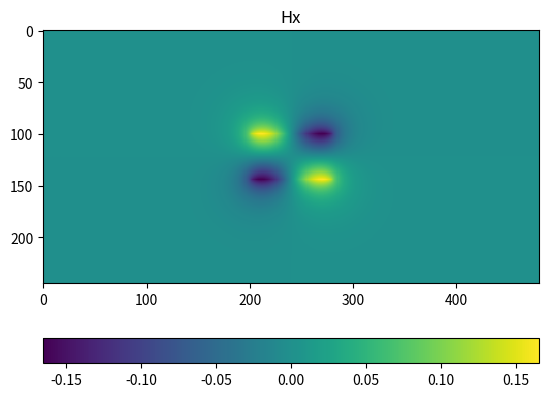
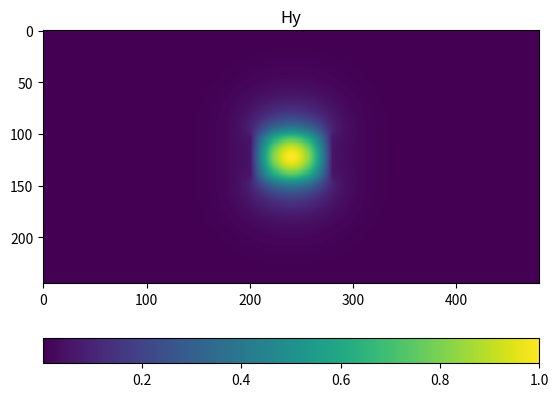
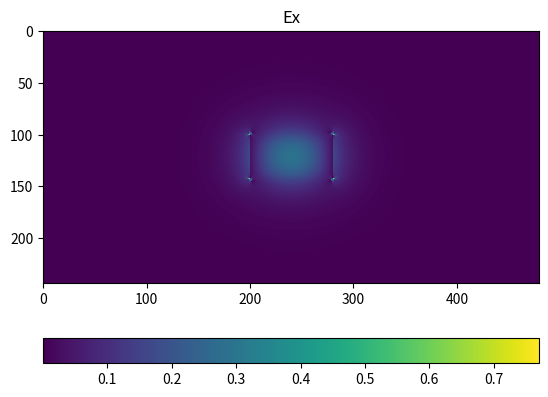
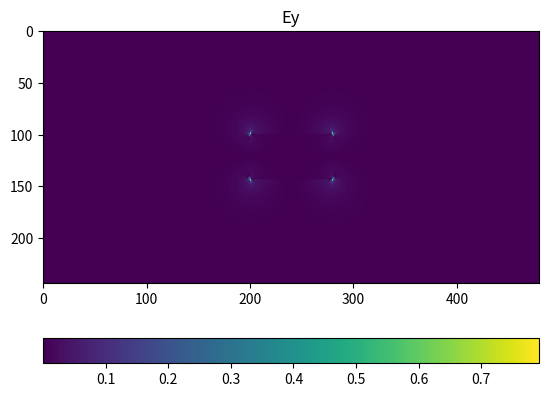
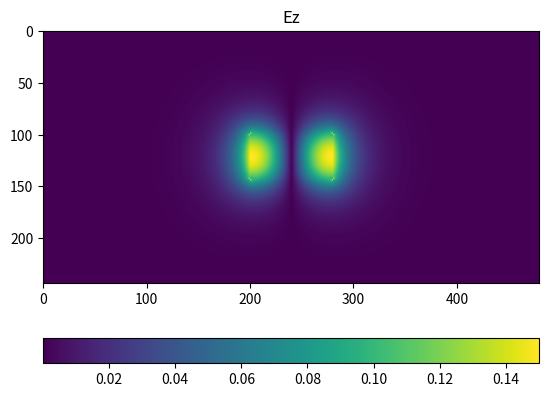
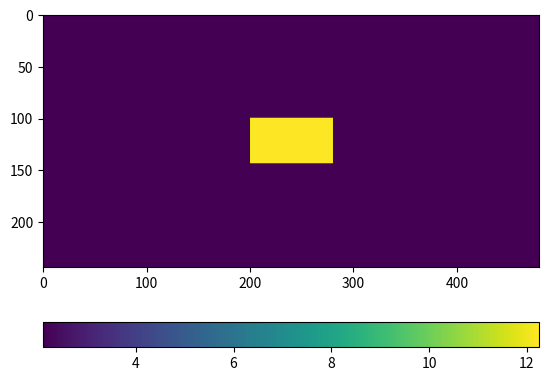

Source code (Python) for these figures, in order:
import numpy as np
import matplotlib.pyplot as plt
from scipy.sparse import coo_matrix
from scipy.sparse import hstack, vstack
from scipy.sparse.linalg import eigs, eigsh
from math import pi


# Variables (nm)
wl = 1310
c = 3e8
frq = c/wl
mu0 = 4*pi*1e-7
eps0 = 8.8541e-12
k0 = 2*pi*frq*np.sqrt(mu0*eps0)
eps_Si = 12.25
eps_o2 = 2.10
width = 400
dx = 5
dy = dx
h = 220
slab = 0
oxide = 500 # Height
Lslab = 1000 # For each side
boundary = '0000'

guess = np.sqrt(eps_Si)

# Top waveguide
wg = eps_Si*np.ones([int(width/dx), int(h/dx)])
wg = np.concatenate((wg, eps_o2*np.ones([int(Lslab/dx), int(h/dx)])), axis=0)
wg = np.concatenate((eps_o2*np.ones([int(Lslab/dx), int(h/dx)]), wg), axis=0)
# Slab
a= wg.shape
wg = np.concatenate((wg, eps_Si*np.ones([a[0], int(slab/dx)])), axis=1)
# Oxide below and on top
wg = np.concatenate((wg, eps_o2*np.ones([a[0], int(oxide/dx)])), axis=1)
wg = np.concatenate((eps_o2*np.ones([a[0], int(oxide/dx)]), wg), axis=1)

plt.figure(8)
plt.imshow(wg.T)
plt.colorbar(orientation='horizontal')
# plt.show()

eps = wg
del wg


guess = 3.5
nmodes = 1


nx, ny = eps.shape
print(nx, ny)

# Valid only with isotropic material
epsxx = eps
epsyy = epsxx
epsxy = np.zeros(eps.shape)
epsyx = np.zeros(eps.shape)
epszz = epsxx

nx += 1
ny += 1

# Padding
epsxx = np.column_stack((epsxx[:, 0], epsxx, epsxx[:, -1]))
epsxx = np.row_stack((epsxx[0, :], epsxx, epsxx[-1, :]))

epsyy = np.column_stack((epsyy[:, 0], epsyy, epsyy[:, -1]))
epsyy = np.row_stack((epsyy[0, :], epsyy, epsyy[-1, :]))

epsxy = np.column_stack((epsxy[:, 0], epsxy, epsxy[:, -1]))
epsxy = np.row_stack((epsxy[0, :], epsxy, epsxy[-1, :]))

epsyx = np.column_stack((epsyx[:, 0], epsyx, epsyx[:, -1]))
epsyx = np.row_stack((epsyx[0, :], epsyx, epsyx[-1, :]))

epszz = np.column_stack((epszz[:, 0], epszz, epszz[:, -1]))
epszz = np.row_stack((epszz[0, :], epszz, epszz[-1, :]))


# Dimensions should be ok.

# Free-space wavevector
k = 2*pi/wl

dx = dx*np.ones([nx+1, 1])
dy = dy*np.ones([1, ny+1])

# Distance to neighboring points to north south east and west
# relative to the point under investigation (P)

n = (np.ones([nx, 1])*dy[0, 1:]).reshape(1, nx*ny, order='F')
s = (np.ones([nx, 1])*dy[0, 0:-1]).reshape(1, nx*ny, order='F')
e = (dx[1:]*np.ones([ny])).reshape(1, nx*ny, order='F') 
w = (dx[0:-1]*np.ones([ny])).reshape(1, nx*ny, order='F')



# Fine????

# Creation of the tensor?? Understand and describe better

exx1 = epsxx[:-1, 1:].reshape(1, nx*ny, order='F')
exx2 = epsxx[:-1, :-1].reshape(1, nx*ny, order='F')
exx3 = epsxx[1:, :-1].reshape(1, nx*ny, order='F')
exx4 = epsxx[1:, 1:].reshape(1, nx*ny, order='F')

eyy1 = epsyy[:-1, 1:].reshape(1, nx*ny, order='F')
eyy2 = epsyy[:-1, :-1].reshape(1, nx*ny, order='F')
eyy3 = epsyy[1:, :-1].reshape(1, nx*ny, order='F')
eyy4 = epsyy[1:, 1:].reshape(1, nx*ny, order='F')

exy1 = epsxy[:-1, 1:].reshape(1, nx*ny, order='F')
exy2 = epsxy[:-1, :-1].reshape(1, nx*ny, order='F')
exy3 = epsxy[1:, :-1].reshape(1, nx*ny, order='F')
exy4 = epsxy[1:, 1:].reshape(1, nx*ny, order='F')

eyx1 = epsyx[:-1, 1:].reshape(1, nx*ny, order='F')
eyx2 = epsyx[:-1, :-1].reshape(1, nx*ny, order='F')
eyx3 = epsyx[1:, :-1].reshape(1, nx*ny, order='F')
eyx4 = epsyx[1:, 1:].reshape(1, nx*ny, order='F')

ezz1 = epszz[:-1, 1:].reshape(1, nx*ny, order='F')
ezz2 = epszz[:-1, :-1].reshape(1, nx*ny, order='F')
ezz3 = epszz[1:, :-1].reshape(1, nx*ny, order='F')
ezz4 = epszz[1:, 1:].reshape(1, nx*ny, order='F')


ns21 = n*eyy2 + s*eyy1
ns34 = n*eyy3 + s*eyy4

ew14 = e*exx1 + w*exx4
ew23 = e*exx2 + w*exx3

axxn = ((2*eyy4*e-eyx4*n)*(eyy3/ezz4)/ns34 + (2*eyy1*w+eyx1*n)*(eyy2/ezz1)/ns21)/(n*(e+w))
axxs = ((2*eyy3*e+eyx3*s)*(eyy4/ezz3)/ns34 + (2*eyy2*w-eyx2*s)*(eyy1/ezz2)/ns21)/(s*(e+w))
ayye = (2*n*exx4 - e*exy4)*exx1/ezz4/e/ew14/(n+s) + (2*s*exx3 + e*exy3)*exx2/ezz3/e/ew23/(n+s)
ayyw = (2*exx1*n + exy1*w)*exx4/ezz1/w/ew14/(n+s) + (2*exx2*s - exy2*w)*exx3/ezz2/w/ew23/(n+s)


axxe = 2/(e*(e+w)) + (eyy4*eyx3/ezz3 - eyy3*eyx4/ezz4)/(e+w)/ns34

axxw = 2/(w*(e+w)) + (eyy2*eyx1/ezz1 - eyy1*eyx2/ezz2)/(e+w)/ns21

ayyn = 2/(n*(n+s)) + (exx4*exy1/ezz1 - exx1*exy4/ezz4)/(n+s)/ew14

ayys = 2/(s*(n+s)) + (exx2*exy3/ezz3 - exx3*exy2/ezz2)/(n+s)/ew23

axxne = +eyx4*eyy3/ezz4/(e+w)/ns34
axxse = -eyx3*eyy4/ezz3/(e+w)/ns34
axxnw = -eyx1*eyy2/ezz1/(e+w)/ns21
axxsw = +eyx2*eyy1/ezz2/(e+w)/ns21

ayyne = +exy4*exx1/ezz4/(n+s)/ew14
ayyse = -exy3*exx2/ezz3/(n+s)/ew23
ayynw = -exy1*exx4/ezz1/(n+s)/ew14
ayysw = +exy2*exx3/ezz2/(n+s)/ew23

axxp = - axxn - axxs - axxe - axxw - axxne - axxse - axxnw - axxsw + (k**2)*(n+s)*(eyy4*eyy3*e/ns34 + eyy1*eyy2*w/ns21)/(e+w)

ayyp = - ayyn - ayys - ayye - ayyw - ayyne - ayyse - ayynw - ayysw + (k**2)*(e+w)*(exx1*exx4*n/ew14 + exx2*exx3*s/ew23)/(n+s)

axyn = (eyy3*eyy4/ezz4/ns34 - eyy2*eyy1/ezz1/ns21 + s*(eyy2*eyy4 - eyy1*eyy3)/ns21/ns34)/(e+w)

axys = (eyy1*eyy2/ezz2/ns21 - eyy4*eyy3/ezz3/ns34 + n*(eyy2*eyy4 - eyy1*eyy3)/ns21/ns34)/(e+w)

ayxe = (exx1*exx4/ezz4/ew14 - exx2*exx3/ezz3/ew23 + w*(exx2*exx4 - exx1*exx3)/ew23/ew14)/(n+s)

ayxw = (exx3*exx2/ezz2/ew23 - exx4*exx1/ezz1/ew14 + e*(exx4*exx2 - exx1*exx3)/ew23/ew14)/(n+s)


axye = (eyy4*(1-eyy3/ezz3) - eyy3*(1-eyy4/ezz4))/ns34/(e+w) - \
       2*(eyx1*eyy2/ezz1*n*w/ns21 + \
          eyx2*eyy1/ezz2*s*w/ns21 + \
          eyx4*eyy3/ezz4*n*e/ns34 + \
          eyx3*eyy4/ezz3*s*e/ns34 + \
          eyy1*eyy2*(1/ezz1-1/ezz2)*(w**2)/ns21 + \
          eyy3*eyy4*(1/ezz4-1/ezz3)*e*w/ns34)/e/(e+w)**2

axyw = (eyy2*(1-eyy1/ezz1) - eyy1*(1-eyy2/ezz2))/ns21/(e+w) - \
       2*(eyx4*eyy3/ezz4*n*e/ns34 + \
          eyx3*eyy4/ezz3*s*e/ns34 + \
          eyx1*eyy2/ezz1*n*w/ns21 + \
          eyx2*eyy1/ezz2*s*w/ns21 + \
          eyy4*eyy3*(1/ezz3-1/ezz4)*(e**2)/ns34 + \
          eyy2*eyy1*(1/ezz2-1/ezz1)*w*e/ns21)/w/(e+w)**2 

ayxn = (exx4*(1-exx1/ezz1) - exx1*(1-exx4/ezz4))/ew14/(n+s) - \
       2*(exy3*exx2/ezz3*e*s/ew23 + \
          exy2*exx3/ezz2*w*s/ew23 + \
          exy4*exx1/ezz4*e*n/ew14 + \
          exy1*exx4/ezz1*w*n/ew14 + \
          exx3*exx2*(1/ezz3-1/ezz2)*(s**2)/ew23 + \
          exx1*exx4*(1/ezz4-1/ezz1)*n*s/ew14)/n/(n+s)**2

ayxs = (exx2*(1-exx3/ezz3) - exx3*(1-exx2/ezz2))/ew23/(n+s) - \
       2*(exy4*exx1/ezz4*e*n/ew14 + \
          exy1*exx4/ezz1*w*n/ew14 + \
          exy3*exx2/ezz3*e*s/ew23 + \
          exy2*exx3/ezz2*w*s/ew23 + \
          exx4*exx1*(1/ezz1-1/ezz4)*(n**2)/ew14 + \
          exx2*exx3*(1/ezz2-1/ezz3)*s*n/ew23)/s/(n+s)**2

axyne = +eyy3*(1-eyy4/ezz4)/(e+w)/ns34
axyse = -eyy4*(1-eyy3/ezz3)/(e+w)/ns34
axynw = -eyy2*(1-eyy1/ezz1)/(e+w)/ns21
axysw = +eyy1*(1-eyy2/ezz2)/(e+w)/ns21

ayxne = +exx1*(1-exx4/ezz4)/(n+s)/ew14
ayxse = -exx2*(1-exx3/ezz3)/(n+s)/ew23
ayxnw = -exx4*(1-exx1/ezz1)/(n+s)/ew14
ayxsw = +exx3*(1-exx2/ezz2)/(n+s)/ew23

axyp = -(axyn + axys + axye + axyw + axyne + axyse + axynw + axysw) \
       - (k**2)*(w*(n*eyx1*eyy2 + s*eyx2*eyy1)/ns21 + \
        e*(s*eyx3*eyy4 + n*eyx4*eyy3)/ns34)/(e+w)

ayxp = -(ayxn + ayxs + ayxe + ayxw + ayxne + ayxse + ayxnw + ayxsw) \
       - (k**2)*(n*(w*exy1*exx4 + e*exy4*exx1)/ew14 + \
        s*(w*exy2*exx3 + e*exy3*exx2)/ew23)/(n+s)



## Boundaries
ii = np.linspace(0, nx*ny-1, nx*ny, dtype=int)
ii = ii.reshape((nx, ny), order='F')

#North boundary
ib = ii[:, -1]

if boundary[0] == '0':
    sign = 0
elif boundary[0] == 'S':
    sign = +1
elif boundary[0] == 'A':
    sign = -1
else:
    print('The north boundary condition is not recognized!')    


axxs[0, ib] = axxs[0, ib] + sign*axxn[0, ib]
axxse[0, ib] = axxse[0, ib] + sign*axxne[0, ib]
axxsw[0, ib] = axxsw[0, ib] + sign*axxnw[0, ib]
ayxs[0, ib] = ayxs[0, ib] + sign*ayxn[0, ib]
ayxse[0, ib] = ayxse[0, ib] + sign*ayxne[0, ib]
ayxsw[0, ib] = ayxsw[0, ib] + sign*ayxnw[0, ib]
ayys[0, ib] = ayys[0, ib] - sign*ayyn[0, ib]
ayyse[0, ib] = ayyse[0, ib] - sign*ayyne[0, ib]
ayysw[0, ib] = ayysw[0, ib] - sign*ayynw[0, ib]
axys[0, ib] = axys[0, ib] - sign*axyn[0, ib]
axyse[0, ib] = axyse[0, ib] - sign*axyne[0, ib]
axysw[0, ib] = axysw[0, ib] - sign*axynw[0, ib]


# South boundary
ib = ii[:, 0]

if boundary[1] == '0':
    sign = 0
elif boundary[1] == 'S':
    sign = +1
elif boundary[1] == 'A':
    sign = -1
else:
    print('The south boundary condition is not recognized!')    

axxn[0, ib]  = axxn[0, ib]  + sign*axxs[0, ib]
axxne[0, ib] = axxne[0, ib] + sign*axxse[0, ib]
axxnw[0, ib] = axxnw[0, ib] + sign*axxsw[0, ib]
ayxn[0, ib]  = ayxn[0, ib]  + sign*ayxs[0, ib]
ayxne[0, ib] = ayxne[0, ib] + sign*ayxse[0, ib]
ayxnw[0, ib] = ayxnw[0, ib] + sign*ayxsw[0, ib]
ayyn[0, ib]  = ayyn[0, ib]  - sign*ayys[0, ib]
ayyne[0, ib] = ayyne[0, ib] - sign*ayyse[0, ib]
ayynw[0, ib] = ayynw[0, ib] - sign*ayysw[0, ib]
axyn[0, ib]  = axyn[0, ib]  - sign*axys[0, ib]
axyne[0, ib] = axyne[0, ib] - sign*axyse[0, ib]
axynw[0, ib] = axynw[0, ib] - sign*axysw[0, ib]


# East boundary
ib = ii[-1,:]

if boundary[2] == '0':
    sign = 0
elif boundary[2] == 'S':
    sign = +1
elif boundary[2] == 'A':
    sign = -1
else:
    print('The south boundary condition is not recognized!')


axxw[0, ib]  = axxw[0, ib]  + sign*axxe[0, ib]
axxnw[0, ib] = axxnw[0, ib] + sign*axxne[0, ib]
axxsw[0, ib] = axxsw[0, ib] + sign*axxse[0, ib]
ayxw[0, ib]  = ayxw[0, ib]  + sign*ayxe[0, ib]
ayxnw[0, ib] = ayxnw[0, ib] + sign*ayxne[0, ib]
ayxsw[0, ib] = ayxsw[0, ib] + sign*ayxse[0, ib]
ayyw[0, ib]  = ayyw[0, ib]  - sign*ayye[0, ib]
ayynw[0, ib] = ayynw[0, ib] - sign*ayyne[0, ib]
ayysw[0, ib] = ayysw[0, ib] - sign*ayyse[0, ib]
axyw[0, ib]  = axyw[0, ib]  - sign*axye[0, ib]
axynw[0, ib] = axynw[0, ib] - sign*axyne[0, ib]
axysw[0, ib] = axysw[0, ib] - sign*axyse[0, ib]


# West boundary
ib = ii[0, :]

if boundary[3] == '0':
    sign = 0
elif boundary[3] == 'S':
    sign = +1
elif boundary[3] == 'A':
    sign = -1
else:
    print('The south boundary condition is not recognized!')


axxe[0, ib] = axxe[0, ib] + sign * axxw[0, ib]
axxne[0, ib] = axxne[0, ib] + sign * axxnw[0, ib]
axxse[0, ib] = axxse[0, ib] + sign * axxsw[0, ib]
ayxe[0, ib] = ayxe[0, ib] + sign * ayxw[0, ib]
ayxne[0, ib] = ayxne[0, ib] + sign * ayxnw[0, ib]
ayxse[0, ib] = ayxse[0, ib] + sign * ayxsw[0, ib]
ayye[0, ib] = ayye[0, ib] - sign * ayyw[0, ib]
ayyne[0, ib] = ayyne[0, ib] - sign * ayynw[0, ib]
ayyse[0, ib] = ayyse[0, ib] - sign * ayysw[0, ib]
axye[0, ib] = axye[0, ib] - sign * axyw[0, ib]
axyne[0, ib] = axyne[0, ib] - sign * axynw[0, ib]
axyse[0, ib] = axyse[0, ib] - sign * axysw[0, ib]


## Creating the sparse matrices
# Indices
iall = ii.reshape(1, nx*ny, order='F')
iss = ii[:, :-1].reshape(1, nx*(ny-1), order='F')
inn = ii[:, 1:].reshape(1, nx*(ny-1), order='F')
ie = ii[1:, :].reshape(1, (nx-1)*ny, order='F')
iw = ii[:-1, :].reshape(1, (nx-1)*ny, order='F')
ine = ii[1:, 1:].reshape(1, (nx-1)*(ny-1), order='F')
ise = ii[1:, :-1].reshape(1, (nx-1)*(ny-1), order='F')
isw = ii[:-1, :-1].reshape(1, (nx-1)*(ny-1), order='F')
inw = ii[:-1, 1:].reshape(1, (nx-1)*(ny-1), order='F')

# Axx
Axx = coo_matrix((axxp[0, iall[0, :]], (iall[0, :], iall[0, :])), shape=(nx*ny, nx*ny))
Axx += coo_matrix((axxe[0, iw[0, :]], (iw[0, :], ie[0, :])), shape=(nx*ny, nx*ny))
Axx += coo_matrix((axxw[0, ie[0, :]], (ie[0, :], iw[0, :])), shape=(nx*ny, nx*ny))
Axx += coo_matrix((axxn[0, iss[0, :]], (iss[0, :], inn[0, :])), shape=(nx*ny, nx*ny))
Axx += coo_matrix((axxs[0, inn[0, :]], (inn[0, :], iss[0, :])), shape=(nx*ny, nx*ny))
Axx += coo_matrix((axxsw[0, ine[0, :]], (ine[0, :], isw[0, :])), shape=(nx*ny, nx*ny))
Axx += coo_matrix((axxnw[0, ise[0, :]], (ise[0, :], inw[0, :])), shape=(nx*ny, nx*ny))
Axx += coo_matrix((axxne[0, isw[0, :]], (isw[0, :], ine[0, :])), shape=(nx*ny, nx*ny))
Axx += coo_matrix((axxse[0, inw[0, :]], (inw[0, :], ise[0, :])), shape=(nx*ny, nx*ny))
Axx = Axx.tocsr()
#np.savetxt('Axx_py.txt', Axx.toarray())

# Axy
Axy = coo_matrix((axyp[0, iall[0, :]], (iall[0, :], iall[0, :])), shape=(nx*ny, nx*ny))
Axy += coo_matrix((axye[0, iw[0, :]], (iw[0, :], ie[0, :])), shape=(nx*ny, nx*ny))
Axy += coo_matrix((axyw[0, ie[0, :]], (ie[0, :], iw[0, :])), shape=(nx*ny, nx*ny))
Axy += coo_matrix((axyn[0, iss[0, :]], (iss[0, :], inn[0, :])), shape=(nx*ny, nx*ny))
Axy += coo_matrix((axys[0, inn[0, :]], (inn[0, :], iss[0, :])), shape=(nx*ny, nx*ny))
Axy += coo_matrix((axysw[0, ine[0, :]], (ine[0, :], isw[0, :])), shape=(nx*ny, nx*ny))
Axy += coo_matrix((axynw[0, ise[0, :]], (ise[0, :], inw[0, :])), shape=(nx*ny, nx*ny))
Axy += coo_matrix((axyne[0, isw[0, :]], (isw[0, :], ine[0, :])), shape=(nx*ny, nx*ny))
Axy += coo_matrix((axyse[0, inw[0, :]], (inw[0, :], ise[0, :])), shape=(nx*ny, nx*ny))
Axy = Axy.tocsr()
#np.savetxt('Axy_py.txt', Axy.toarray())

# Ayx
Ayx = coo_matrix((ayxp[0, iall[0, :]], (iall[0, :], iall[0, :])), shape=(nx*ny, nx*ny))
Ayx += coo_matrix((ayxe[0, iw[0, :]], (iw[0, :], ie[0, :])), shape=(nx*ny, nx*ny))
Ayx += coo_matrix((ayxw[0, ie[0, :]], (ie[0, :], iw[0, :])), shape=(nx*ny, nx*ny))
Ayx += coo_matrix((ayxn[0, iss[0, :]], (iss[0, :], inn[0, :])), shape=(nx*ny, nx*ny))
Ayx += coo_matrix((ayxs[0, inn[0, :]], (inn[0, :], iss[0, :])), shape=(nx*ny, nx*ny))
Ayx += coo_matrix((ayxsw[0, ine[0, :]], (ine[0, :], isw[0, :])), shape=(nx*ny, nx*ny))
Ayx += coo_matrix((ayxnw[0, ise[0, :]], (ise[0, :], inw[0, :])), shape=(nx*ny, nx*ny))
Ayx += coo_matrix((ayxne[0, isw[0, :]], (isw[0, :], ine[0, :])), shape=(nx*ny, nx*ny))
Ayx += coo_matrix((ayxse[0, inw[0, :]], (inw[0, :], ise[0, :])), shape=(nx*ny, nx*ny))
Ayx = Ayx.tocsr()
#np.savetxt('Ayx_py.txt', Ayx.toarray())

# Ayy
Ayy = coo_matrix((ayyp[0, iall[0, :]], (iall[0, :], iall[0, :])), shape=(nx*ny, nx*ny))
Ayy += coo_matrix((ayye[0, iw[0, :]], (iw[0, :], ie[0, :])), shape=(nx*ny, nx*ny))
Ayy += coo_matrix((ayyw[0, ie[0, :]], (ie[0, :], iw[0, :])), shape=(nx*ny, nx*ny))
Ayy += coo_matrix((ayyn[0, iss[0, :]], (iss[0, :], inn[0, :])), shape=(nx*ny, nx*ny))
Ayy += coo_matrix((ayys[0, inn[0, :]], (inn[0, :], iss[0, :])), shape=(nx*ny, nx*ny))
Ayy += coo_matrix((ayysw[0, ine[0, :]], (ine[0, :], isw[0, :])), shape=(nx*ny, nx*ny))
Ayy += coo_matrix((ayynw[0, ise[0, :]], (ise[0, :], inw[0, :])), shape=(nx*ny, nx*ny))
Ayy += coo_matrix((ayyne[0, isw[0, :]], (isw[0, :], ine[0, :])), shape=(nx*ny, nx*ny))
Ayy += coo_matrix((ayyse[0, inw[0, :]], (inw[0, :], ise[0, :])), shape=(nx*ny, nx*ny))
Ayy = Ayy.tocsr()
#np.savetxt('Ayy_py.txt', Ayy.toarray())




At = hstack([Axx, Axy])
Ab = hstack([Ayx, Ayy])

A = vstack([At, Ab]).tocsr()

del At, Ab

#[t1, t2] = A.shape

print('Starting!')
shift = (guess*k)**2
[v, d] = eigs(A, nmodes, sigma=shift, tol=1e-8)
#[v, d] = eigs(A, 1, M=sp.eye(t1, t2, format='csr'), sigma=guess, tol=1e-8)

neff = wl*np.sqrt(np.diag(v))/(2*pi)
print(neff)
#print('Neff: %.5f' %np.asscalar(neff.real))

phix = np.zeros([nx, ny, nmodes])
phiy = np.zeros([nx, ny, nmodes])
temp = np.zeros([nx*ny, 2], dtype='complex128')

for kk in range(nmodes):
    temp[:, 0] = d[:nx*ny, 0]
    temp[:, 1] = d[nx*ny:, 0]
    mag = np.max(np.sqrt(np.sum(np.abs(temp)**2, axis=1)))
    ii = np.argmax(np.sqrt(np.sum(np.abs(temp)**2, axis=1)))
    
    if np.abs(temp[ii, 0]) > np.abs(temp[ii, 1]):
        jj = 0
    else:
        jj = 1
    
    mag = mag*temp[ii,jj]/abs(temp[ii,jj])
    temp = temp/mag
    
    phix[:, :, kk] = temp[:, 0].reshape(nx, ny, order='F')
    phiy[:, :, kk] = temp[:, 1].reshape(nx, ny, order='F')
    
#    phix(:,:,kk) = reshape(temp(:,1),nx,ny);
#    phiy(:,:,kk) = reshape(temp(:,2),nx,ny);

plt.figure(1)
plt.title('Hx')
plt.imshow(np.real(phix[:, :, 0]).T, interpolation='nearest')
plt.colorbar(orientation='horizontal')


plt.figure(2)
plt.title('Hy')
plt.imshow(np.real(phiy[:, :, 0]).T, interpolation='nearest')
plt.colorbar(orientation='horizontal')

# plt.show()

print('Yoooo!!!')


nx, ny = eps.shape

# Valid only with isotropic material
epsxx = eps
epsyy = epsxx
epsxy = np.zeros(eps.shape)
epsyx = np.zeros(eps.shape)
epszz = epsxx

nx += 1
ny += 1

# Padding
epsxx = np.column_stack((epsxx[:, 0], epsxx, epsxx[:, -1]))
epsxx = np.row_stack((epsxx[0, :], epsxx, epsxx[-1, :]))

epsyy = np.column_stack((epsyy[:, 0], epsyy, epsyy[:, -1]))
epsyy = np.row_stack((epsyy[0, :], epsyy, epsyy[-1, :]))

epsxy = np.column_stack((epsxy[:, 0], epsxy, epsxy[:, -1]))
epsxy = np.row_stack((epsxy[0, :], epsxy, epsxy[-1, :]))

epsyx = np.column_stack((epsyx[:, 0], epsyx, epsyx[:, -1]))
epsyx = np.row_stack((epsyx[0, :], epsyx, epsyx[-1, :]))

epszz = np.column_stack((epszz[:, 0], epszz, epszz[:, -1]))
epszz = np.row_stack((epszz[0, :], epszz, epszz[-1, :]))


# Dimensions should be ok.

# Free-space wavevector
k = 2*pi/wl

# Propagation constant (eigenvalue)
b = neff*k       

# Only valid for uniform grid
dx = dx*np.ones([nx+1, 1])
dy = dy*np.ones([1, ny+1])

# Distance to neighboring points to north south east and west
# relative to the point under investigation (P)
#
# epsilon tensor elements in regions 1,2,3,4, relative to the
# mesh point under consideration (P), as shown below.
#
#                 NW------N------NE
#                 |       |       |
#                 |   1   n   4   |
#                 |       |       |
#                 W---w---P---e---E
#                 |       |       |
#                 |   2   s   3   |
#                 |       |       |
#                 SW------S------SE


n = (np.ones([nx, 1])*dy[0, 1:]).reshape(1, nx*ny, order='F')
s = (np.ones([nx, 1])*dy[0, 0:-1]).reshape(1, nx*ny, order='F')
e = (dx[1:]*np.ones([ny])).reshape(1, nx*ny, order='F') 
w = (dx[0:-1]*np.ones([ny])).reshape(1, nx*ny, order='F')


# Creation of the tensor?? Understand and describe better

exx1 = epsxx[:-1, 1:].reshape(1, nx*ny, order='F')
exx2 = epsxx[:-1, :-1].reshape(1, nx*ny, order='F')
exx3 = epsxx[1:, :-1].reshape(1, nx*ny, order='F')
exx4 = epsxx[1:, 1:].reshape(1, nx*ny, order='F')

eyy1 = epsyy[:-1, 1:].reshape(1, nx*ny, order='F')
eyy2 = epsyy[:-1, :-1].reshape(1, nx*ny, order='F')
eyy3 = epsyy[1:, :-1].reshape(1, nx*ny, order='F')
eyy4 = epsyy[1:, 1:].reshape(1, nx*ny, order='F')

exy1 = epsxy[:-1, 1:].reshape(1, nx*ny, order='F')
exy2 = epsxy[:-1, :-1].reshape(1, nx*ny, order='F')
exy3 = epsxy[1:, :-1].reshape(1, nx*ny, order='F')
exy4 = epsxy[1:, 1:].reshape(1, nx*ny, order='F')

eyx1 = epsyx[:-1, 1:].reshape(1, nx*ny, order='F')
eyx2 = epsyx[:-1, :-1].reshape(1, nx*ny, order='F')
eyx3 = epsyx[1:, :-1].reshape(1, nx*ny, order='F')
eyx4 = epsyx[1:, 1:].reshape(1, nx*ny, order='F')

ezz1 = epszz[:-1, 1:].reshape(1, nx*ny, order='F')
ezz2 = epszz[:-1, :-1].reshape(1, nx*ny, order='F')
ezz3 = epszz[1:, :-1].reshape(1, nx*ny, order='F')
ezz4 = epszz[1:, 1:].reshape(1, nx*ny, order='F')


bzxne = (1/2*(n*ezz1*ezz2/eyy1+s*ezz2*ezz1/eyy2)*eyx4/ezz4/ \
         (n*eyy3+s*eyy4)/ezz2/ezz1/(n*eyy2+s*eyy1)/ \
         (e+w)*eyy3*eyy1*w*eyy2+1/2*(ezz3/exx2*ezz2*w+ezz2/exx3*ezz3*e)* \
         (1-exx4/ezz4)/ezz3/ezz2/(w*exx3+e*exx2)/ \
         (w*exx4+e*exx1)/(n+s)*exx2*exx3*exx1*s)/b

bzxse = (-1/2*(n*ezz1*ezz2/eyy1+s*ezz2*ezz1/eyy2)*eyx3/ezz3/ \
         (n*eyy3+s*eyy4)/ezz2/ezz1/(n*eyy2+s*eyy1)/ \
         (e+w)*eyy4*eyy1*w*eyy2+1/2*(ezz4/exx1*ezz1*w+ezz1/exx4*ezz4*e)* \
         (1-exx3/ezz3)/(w*exx3+e*exx2)/ezz4/ezz1/ \
         (w*exx4+e*exx1)/(n+s)*exx2*n*exx1*exx4)/b

bzxnw = (-1/2*(-n*ezz4*ezz3/eyy4-s*ezz3*ezz4/eyy3)*eyx1/ezz4/ \
         ezz3/(n*eyy3+s*eyy4)/ezz1/(n*eyy2+s*eyy1)/ \
         (e+w)*eyy4*eyy3*eyy2*e-1/2*(ezz3/exx2*ezz2*w+ezz2/exx3*ezz3*e)* \
         (1-exx1/ezz1)/ezz3/ezz2/(w*exx3+e*exx2)/ \
         (w*exx4+e*exx1)/(n+s)*exx2*exx3*exx4*s)/b

bzxsw = (1/2*(-n*ezz4*ezz3/eyy4-s*ezz3*ezz4/eyy3)*eyx2/ezz4/ezz3/ \
         (n*eyy3+s*eyy4)/ezz2/(n*eyy2+s*eyy1)/(e+w)*eyy4*eyy3* \
         eyy1*e-1/2*(ezz4/exx1*ezz1*w+ezz1/exx4*ezz4*e)*(1-exx2/ezz2)/ \
         (w*exx3+e*exx2)/ezz4/ezz1/(w*exx4+e*exx1)/(n+s)*exx3*n*exx1*exx4)/b

bzxn = ((1/2*(-n*ezz4*ezz3/eyy4-s*ezz3*ezz4/eyy3)*n*ezz1*ezz2/eyy1*(2*eyy1/ \
        ezz1/n**2+eyx1/ezz1/n/w)+1/2*(n*ezz1*ezz2/eyy1+s*ezz2*ezz1/eyy2)* \
        n*ezz4*ezz3/eyy4*(2*eyy4/ezz4/n**2-eyx4/ezz4/n/e))/ezz4/ezz3/ \
        (n*eyy3+s*eyy4)/ezz2/ezz1/(n*eyy2+s*eyy1)/(e+w)*eyy4*eyy3*eyy1* \
        w*eyy2*e+((ezz3/exx2*ezz2*w+ezz2/exx3*ezz3*e)*(1/2*ezz4* \
        ((1-exx1/ezz1)/n/w-exy1/ezz1*(2/n**2-2/n**2*s/(n+s)))/exx1*ezz1* \
        w+(ezz4-ezz1)*s/n/(n+s)+1/2*ezz1*(-(1-exx4/ezz4)/n/e-exy4/ \
        ezz4*(2/n**2-2/n**2*s/(n+s)))/exx4*ezz4*e)-(ezz4/exx1*ezz1*w+ \
        ezz1/exx4*ezz4*e)*(-ezz3*exy2/n/(n+s)/exx2*w+(ezz3-ezz2)* \
        s/n/(n+s)-ezz2*exy3/n/(n+s)/exx3*e))/ezz3/ezz2/ \
        (w*exx3+e*exx2)/ezz4/ezz1/(w*exx4+e*exx1)/ \
        (n+s)*exx2*exx3*n*exx1*exx4*s)/b

bzxs = ((1/2*(-n*ezz4*ezz3/eyy4-s*ezz3*ezz4/eyy3)*s*ezz2*ezz1/eyy2* \
        (2*eyy2/ezz2/s**2-eyx2/ezz2/s/w)+1/2*(n*ezz1*ezz2/eyy1+s*ezz2* \
        ezz1/eyy2)*s*ezz3*ezz4/eyy3*(2*eyy3/ezz3/s**2+eyx3/ezz3/s/e))/ \
        ezz4/ezz3/(n*eyy3+s*eyy4)/ezz2/ezz1/(n*eyy2+s*eyy1)/(e+w)*eyy4* \
        eyy3*eyy1*w*eyy2*e+((ezz3/exx2*ezz2*w+ezz2/exx3*ezz3*e)*(-ezz4* \
        exy1/s/(n+s)/exx1*w-(ezz4-ezz1)*n/s/(n+s)-ezz1*exy4/s/(n+s)/ \
        exx4*e)-(ezz4/exx1*ezz1*w+ezz1/exx4*ezz4*e)*(1/2*ezz3* \
        (-(1-exx2/ezz2)/s/w-exy2/ezz2*(2/s**2-2/s**2*n/(n+s)))/exx2* \
        ezz2*w-(ezz3-ezz2)*n/s/(n+s)+1/2*ezz2*((1-exx3/ezz3)/s/e-exy3/ \
        ezz3*(2/s**2-2/s**2*n/(n+s)))/exx3*ezz3*e))/ezz3/ezz2/ \
        (w*exx3+e*exx2)/ezz4/ezz1/(w*exx4+e*exx1)/(n+s)* \
        exx2*exx3*n*exx1*exx4*s)/b

bzxe = ((n*ezz1*ezz2/eyy1+s*ezz2*ezz1/eyy2)*(1/2*n*ezz4*ezz3/eyy4* \
        (2/e**2-eyx4/ezz4/n/e)+1/2*s*ezz3*ezz4/eyy3*(2/e**2+eyx3/ \
        ezz3/s/e))/ezz4/ezz3/(n*eyy3+s*eyy4)/ezz2/ezz1/(n*eyy2+s*eyy1)/ \
        (e+w)*eyy4*eyy3*eyy1*w*eyy2*e+(-1/2*(ezz3/exx2*ezz2*w+ezz2/ \
        exx3*ezz3*e)*ezz1*(1-exx4/ezz4)/n/exx4*ezz4-1/2*(ezz4/exx1* \
        ezz1*w+ezz1/exx4*ezz4*e)*ezz2*(1-exx3/ezz3)/s/exx3*ezz3)/ \
        ezz3/ezz2/(w*exx3+e*exx2)/ezz4/ezz1/(w*exx4+e*exx1)/(n+s)* \
        exx2*exx3*n*exx1*exx4*s)/b

bzxw = ((-n*ezz4*ezz3/eyy4-s*ezz3*ezz4/eyy3)*(1/2*n*ezz1*ezz2/eyy1* \
        (2/w**2+eyx1/ezz1/n/w)+1/2*s*ezz2*ezz1/eyy2*(2/w**2-eyx2/ \
        ezz2/s/w))/ezz4/ezz3/(n*eyy3+s*eyy4)/ezz2/ezz1/(n*eyy2+s*eyy1)/ \
        (e+w)*eyy4*eyy3*eyy1*w*eyy2*e+(1/2*(ezz3/exx2*ezz2*w+ezz2/ \
        exx3*ezz3*e)*ezz4*(1-exx1/ezz1)/n/exx1*ezz1+1/2* \
        (ezz4/exx1*ezz1*w+ezz1/exx4*ezz4*e)*ezz3*(1-exx2/ezz2)/s/ \
        exx2*ezz2)/ezz3/ezz2/(w*exx3+e*exx2)/ezz4/ezz1/ \
        (w*exx4+e*exx1)/(n+s)*exx2*exx3*n*exx1*exx4*s)/b

bzxp = (((-n*ezz4*ezz3/eyy4-s*ezz3*ezz4/eyy3)*(1/2*n*ezz1*ezz2/eyy1* \
        (-2/w**2-2*eyy1/ezz1/n**2+k**2*eyy1-eyx1/ezz1/n/w)+1/2*s*ezz2* \
        ezz1/eyy2*(-2/w**2-2*eyy2/ezz2/s**2+k**2*eyy2+eyx2/ezz2/s/w))+ \
        (n*ezz1*ezz2/eyy1+s*ezz2*ezz1/eyy2)*(1/2*n*ezz4*ezz3/eyy4* \
        (-2/e**2-2*eyy4/ezz4/n**2+k**2*eyy4+eyx4/ezz4/n/e)+1/2*s*ezz3* \
        ezz4/eyy3*(-2/e**2-2*eyy3/ezz3/s**2+k**2*eyy3-eyx3/ezz3/s/e)))/ \
        ezz4/ezz3/(n*eyy3+s*eyy4)/ezz2/ezz1/(n*eyy2+s*eyy1)/(e+w)*eyy4* \
        eyy3*eyy1*w*eyy2*e+((ezz3/exx2*ezz2*w+ezz2/exx3*ezz3*e)* \
        (1/2*ezz4*(-k**2*exy1-(1-exx1/ezz1)/n/w-exy1/ezz1*(-2/n**2-2/n**2* \
        (n-s)/s))/exx1*ezz1*w+(ezz4-ezz1)*(n-s)/n/s+1/2*ezz1* \
        (-k**2*exy4+(1-exx4/ezz4)/n/e-exy4/ezz4*(-2/n**2-2/n**2*(n-s)/s))/ \
        exx4*ezz4*e)-(ezz4/exx1*ezz1*w+ezz1/exx4*ezz4*e)*(1/2*ezz3* \
        (-k**2*exy2+(1-exx2/ezz2)/s/w-exy2/ezz2*(-2/s**2+2/s**2*(n-s)/n))/ \
        exx2*ezz2*w+(ezz3-ezz2)*(n-s)/n/s+1/2*ezz2*(-k**2*exy3- \
        (1-exx3/ezz3)/s/e-exy3/ezz3*(-2/s**2+2/s**2*(n-s)/n))/ \
        exx3*ezz3*e))/ezz3/ezz2/(w*exx3+e*exx2)/ezz4/ezz1/(w*exx4+e*exx1)/ \
        (n+s)*exx2*exx3*n*exx1*exx4*s)/b


bzyne = (1/2*(n*ezz1*ezz2/eyy1+s*ezz2*ezz1/eyy2)*(1-eyy4/ezz4)/(n*eyy3+s*eyy4)/ezz2/ezz1/(n*eyy2+s*eyy1)/(e+w)*eyy3*eyy1*w*eyy2+1/2*(ezz3/exx2*ezz2*w+ezz2/exx3*ezz3*e)*exy4/ezz3/ezz2/(w*exx3+e*exx2)/ezz4/(w*exx4+e*exx1)/(n+s)*exx2*exx3*exx1*s)/b;

bzyse = (-1/2*(n*ezz1*ezz2/eyy1+s*ezz2*ezz1/eyy2)*(1-eyy3/ezz3)/(n*eyy3+s*eyy4)/ezz2/ezz1/(n*eyy2+s*eyy1)/(e+w)*eyy4*eyy1*w*eyy2+1/2*(ezz4/exx1*ezz1*w+ezz1/exx4*ezz4*e)*exy3/ezz3/(w*exx3+e*exx2)/ezz4/ezz1/(w*exx4+e*exx1)/(n+s)*exx2*n*exx1*exx4)/b;

bzynw = (-1/2*(-n*ezz4*ezz3/eyy4-s*ezz3*ezz4/eyy3)*(1-eyy1/ezz1)/ezz4/ezz3/(n*eyy3+s*eyy4)/(n*eyy2+s*eyy1)/(e+w)*eyy4*eyy3*eyy2*e-1/2*(ezz3/exx2*ezz2*w+ezz2/exx3*ezz3*e)*exy1/ezz3/ezz2/(w*exx3+e*exx2)/ezz1/(w*exx4+e*exx1)/(n+s)*exx2*exx3*exx4*s)/b;

bzysw = (1/2*(-n*ezz4*ezz3/eyy4-s*ezz3*ezz4/eyy3)*(1-eyy2/ezz2)/ezz4/ezz3/(n*eyy3+s*eyy4)/(n*eyy2+s*eyy1)/(e+w)*eyy4*eyy3*eyy1*e-1/2*(ezz4/exx1*ezz1*w+ezz1/exx4*ezz4*e)*exy2/ezz2/(w*exx3+e*exx2)/ezz4/ezz1/(w*exx4+e*exx1)/(n+s)*exx3*n*exx1*exx4)/b;

bzyn = ((1/2*(-n*ezz4*ezz3/eyy4-s*ezz3*ezz4/eyy3)*ezz1*ezz2/eyy1*(1-eyy1/ezz1)/w-1/2*(n*ezz1*ezz2/eyy1+s*ezz2*ezz1/eyy2)*ezz4*ezz3/eyy4*(1-eyy4/ezz4)/e)/ezz4/ezz3/(n*eyy3+s*eyy4)/ezz2/ezz1/(n*eyy2+s*eyy1)/(e+w)*eyy4*eyy3*eyy1*w*eyy2*e+(ezz3/exx2*ezz2*w+ezz2/exx3*ezz3*e)*(1/2*ezz4*(2/n**2+exy1/ezz1/n/w)/exx1*ezz1*w+1/2*ezz1*(2/n**2-exy4/ezz4/n/e)/exx4*ezz4*e)/ezz3/ezz2/(w*exx3+e*exx2)/ezz4/ezz1/(w*exx4+e*exx1)/(n+s)*exx2*exx3*n*exx1*exx4*s)/b;

bzys = ((-1/2*(-n*ezz4*ezz3/eyy4-s*ezz3*ezz4/eyy3)*ezz2*ezz1/eyy2*(1-eyy2/ezz2)/w+1/2*(n*ezz1*ezz2/eyy1+s*ezz2*ezz1/eyy2)*ezz3*ezz4/eyy3*(1-eyy3/ezz3)/e)/ezz4/ezz3/(n*eyy3+s*eyy4)/ezz2/ezz1/(n*eyy2+s*eyy1)/(e+w)*eyy4*eyy3*eyy1*w*eyy2*e-(ezz4/exx1*ezz1*w+ezz1/exx4*ezz4*e)*(1/2*ezz3*(2/s**2-exy2/ezz2/s/w)/exx2*ezz2*w+1/2*ezz2*(2/s**2+exy3/ezz3/s/e)/exx3*ezz3*e)/ezz3/ezz2/(w*exx3+e*exx2)/ezz4/ezz1/(w*exx4+e*exx1)/(n+s)*exx2*exx3*n*exx1*exx4*s)/b;

bzye = (((-n*ezz4*ezz3/eyy4-s*ezz3*ezz4/eyy3)*(-n*ezz2/eyy1*eyx1/e/(e+w)+(ezz1-ezz2)*w/e/(e+w)-s*ezz1/eyy2*eyx2/e/(e+w))+(n*ezz1*ezz2/eyy1+s*ezz2*ezz1/eyy2)*(1/2*n*ezz4*ezz3/eyy4*(-(1-eyy4/ezz4)/n/e-eyx4/ezz4*(2/e**2-2/e**2*w/(e+w)))+1/2*s*ezz3*ezz4/eyy3*((1-eyy3/ezz3)/s/e-eyx3/ezz3*(2/e**2-2/e**2*w/(e+w)))+(ezz4-ezz3)*w/e/(e+w)))/ezz4/ezz3/(n*eyy3+s*eyy4)/ezz2/ezz1/(n*eyy2+s*eyy1)/(e+w)*eyy4*eyy3*eyy1*w*eyy2*e+(1/2*(ezz3/exx2*ezz2*w+ezz2/exx3*ezz3*e)*ezz1*(2*exx4/ezz4/e**2-exy4/ezz4/n/e)/exx4*ezz4*e-1/2*(ezz4/exx1*ezz1*w+ezz1/exx4*ezz4*e)*ezz2*(2*exx3/ezz3/e**2+exy3/ezz3/s/e)/exx3*ezz3*e)/ezz3/ezz2/(w*exx3+e*exx2)/ezz4/ezz1/(w*exx4+e*exx1)/(n+s)*exx2*exx3*n*exx1*exx4*s)/b;

bzyw = (((-n*ezz4*ezz3/eyy4-s*ezz3*ezz4/eyy3)*(1/2*n*ezz1*ezz2/eyy1*((1-eyy1/ezz1)/n/w-eyx1/ezz1*(2/w**2-2/w**2*e/(e+w)))-(ezz1-ezz2)*e/w/(e+w)+1/2*s*ezz2*ezz1/eyy2*(-(1-eyy2/ezz2)/s/w-eyx2/ezz2*(2/w**2-2/w**2*e/(e+w))))+(n*ezz1*ezz2/eyy1+s*ezz2*ezz1/eyy2)*(-n*ezz3/eyy4*eyx4/w/(e+w)-s*ezz4/eyy3*eyx3/w/(e+w)-(ezz4-ezz3)*e/w/(e+w)))/ezz4/ezz3/(n*eyy3+s*eyy4)/ezz2/ezz1/(n*eyy2+s*eyy1)/(e+w)*eyy4*eyy3*eyy1*w*eyy2*e+(1/2*(ezz3/exx2*ezz2*w+ezz2/exx3*ezz3*e)*ezz4*(2*exx1/ezz1/w**2+exy1/ezz1/n/w)/exx1*ezz1*w-1/2*(ezz4/exx1*ezz1*w+ezz1/exx4*ezz4*e)*ezz3*(2*exx2/ezz2/w**2-exy2/ezz2/s/w)/exx2*ezz2*w)/ezz3/ezz2/(w*exx3+e*exx2)/ezz4/ezz1/(w*exx4+e*exx1)/(n+s)*exx2*exx3*n*exx1*exx4*s)/b;

bzyp = (((-n*ezz4*ezz3/eyy4-s*ezz3*ezz4/eyy3)*(1/2*n*ezz1*ezz2/eyy1*(-k**2*eyx1-(1-eyy1/ezz1)/n/w-eyx1/ezz1*(-2/w**2+2/w**2*(e-w)/e))+(ezz1-ezz2)*(e-w)/e/w+1/2*s*ezz2*ezz1/eyy2*(-k**2*eyx2+(1-eyy2/ezz2)/s/w-eyx2/ezz2*(-2/w**2+2/w**2*(e-w)/e)))+(n*ezz1*ezz2/eyy1+s*ezz2*ezz1/eyy2)*(1/2*n*ezz4*ezz3/eyy4*(-k**2*eyx4+(1-eyy4/ezz4)/n/e-eyx4/ezz4*(-2/e**2-2/e**2*(e-w)/w))+1/2*s*ezz3*ezz4/eyy3*(-k**2*eyx3-(1-eyy3/ezz3)/s/e-eyx3/ezz3*(-2/e**2-2/e**2*(e-w)/w))+(ezz4-ezz3)*(e-w)/e/w))/ezz4/ezz3/(n*eyy3+s*eyy4)/ezz2/ezz1/(n*eyy2+s*eyy1)/(e+w)*eyy4*eyy3*eyy1*w*eyy2*e+((ezz3/exx2*ezz2*w+ezz2/exx3*ezz3*e)*(1/2*ezz4*(-2/n**2-2*exx1/ezz1/w**2+k**2*exx1-exy1/ezz1/n/w)/exx1*ezz1*w+1/2*ezz1*(-2/n**2-2*exx4/ezz4/e**2+k**2*exx4+exy4/ezz4/n/e)/exx4*ezz4*e)-(ezz4/exx1*ezz1*w+ezz1/exx4*ezz4*e)*(1/2*ezz3*(-2/s**2-2*exx2/ezz2/w**2+k**2*exx2+exy2/ezz2/s/w)/exx2*ezz2*w+1/2*ezz2*(-2/s**2-2*exx3/ezz3/e**2+k**2*exx3-exy3/ezz3/s/e)/exx3*ezz3*e))/ezz3/ezz2/(w*exx3+e*exx2)/ezz4/ezz1/(w*exx4+e*exx1)/(n+s)*exx2*exx3*n*exx1*exx4*s)/b;



## Boundaries
ii = np.linspace(0, nx*ny-1, nx*ny, dtype=int)
ii = ii.reshape((nx, ny), order='F')

#North boundary
ib = ii[:, -1]

if boundary[0] == '0':
    sign = 0
elif boundary[0] == 'S':
    sign = +1
elif boundary[0] == 'A':
    sign = -1
else:
    print('The north boundary condition is not recognized!')    

bzxs[0, ib]  = bzxs[0, ib]  + sign*bzxn[0, ib]
bzxse[0, ib] = bzxse[0, ib] + sign*bzxne[0, ib]
bzxsw[0, ib] = bzxsw[0, ib] + sign*bzxnw[0, ib]
bzys[0, ib]  = bzys[0, ib]  - sign*bzyn[0, ib]
bzyse[0, ib] = bzyse[0, ib] - sign*bzyne[0, ib]
bzysw[0, ib] = bzysw[0, ib] - sign*bzynw[0, ib]


# South boundary
ib = ii[:, 0]

if boundary[1] == '0':
   sign = 0
elif boundary[1] == 'S':
   sign = +1
elif boundary[1] == 'A':
   sign = -1
else:
   print('The south boundary condition is not recognized!')

bzxn[0, ib]  = bzxn[0, ib]  + sign*bzxs[0, ib]
bzxne[0, ib] = bzxne[0, ib] + sign*bzxse[0, ib]
bzxnw[0, ib] = bzxnw[0, ib] + sign*bzxsw[0, ib]
bzyn[0, ib]  = bzyn[0, ib]  - sign*bzys[0, ib]
bzyne[0, ib] = bzyne[0, ib] - sign*bzyse[0, ib]
bzynw[0, ib] = bzynw[0, ib] - sign*bzysw[0, ib]


# East boundary
ib = ii[-1,:]

if boundary[2] == '0':
   sign = 0
elif boundary[2] == 'S':
   sign = +1
elif boundary[2] == 'A':
   sign = -1
else:
   print('The south boundary condition is not recognized!')


bzxw[0, ib]  = bzxw[0, ib]  + sign*bzxe[0, ib]
bzxnw[0, ib] = bzxnw[0, ib] + sign*bzxne[0, ib]
bzxsw[0, ib] = bzxsw[0, ib] + sign*bzxse[0, ib]
bzyw[0, ib]  = bzyw[0, ib]  - sign*bzye[0, ib]
bzynw[0, ib] = bzynw[0, ib] - sign*bzyne[0, ib]
bzysw[0, ib] = bzysw[0, ib] - sign*bzyse[0, ib]


# West boundary
ib = ii[0, :]

if boundary[3] == '0':
   sign = 0
elif boundary[3] == 'S':
   sign = +1
elif boundary[3] == 'A':
   sign = -1
else:
   print('The south boundary condition is not recognized!')


bzxe[0, ib]  = bzxe[0, ib]  + sign*bzxw[0, ib]
bzxne[0, ib] = bzxne[0, ib] + sign*bzxnw[0, ib]
bzxse[0, ib] = bzxse[0, ib] + sign*bzxsw[0, ib]
bzye[0, ib]  = bzye[0, ib]  - sign*bzyw[0, ib]
bzyne[0, ib] = bzyne[0, ib] - sign*bzynw[0, ib]
bzyse[0, ib] = bzyse[0, ib] - sign*bzysw[0, ib]


## Creating the sparse matrices
# Indices
iall = ii.reshape(1, nx*ny, order='F')
iss = ii[:, :-1].reshape(1, nx*(ny-1), order='F')
inn = ii[:, 1:].reshape(1, nx*(ny-1), order='F')
ie = ii[1:, :].reshape(1, (nx-1)*ny, order='F')
iw = ii[:-1, :].reshape(1, (nx-1)*ny, order='F')
ine = ii[1:, 1:].reshape(1, (nx-1)*(ny-1), order='F')
ise = ii[1:, :-1].reshape(1, (nx-1)*(ny-1), order='F')
isw = ii[:-1, :-1].reshape(1, (nx-1)*(ny-1), order='F')
inw = ii[:-1, 1:].reshape(1, (nx-1)*(ny-1), order='F')


# Bzx
Bzx = coo_matrix((bzxp[0, iall[0, :]], (iall[0, :], iall[0, :])), shape=(nx*ny, nx*ny))
Bzx += coo_matrix((bzxe[0, iw[0, :]], (iw[0, :], ie[0, :])), shape=(nx*ny, nx*ny))
Bzx += coo_matrix((bzxw[0, ie[0, :]], (ie[0, :], iw[0, :])), shape=(nx*ny, nx*ny))
Bzx += coo_matrix((bzxn[0, iss[0, :]], (iss[0, :], inn[0, :])), shape=(nx*ny, nx*ny))
Bzx += coo_matrix((bzxs[0, inn[0, :]], (inn[0, :], iss[0, :])), shape=(nx*ny, nx*ny))
Bzx += coo_matrix((bzxsw[0, ine[0, :]], (ine[0, :], isw[0, :])), shape=(nx*ny, nx*ny))
Bzx += coo_matrix((bzxnw[0, ise[0, :]], (ise[0, :], inw[0, :])), shape=(nx*ny, nx*ny))
Bzx += coo_matrix((bzxne[0, isw[0, :]], (isw[0, :], ine[0, :])), shape=(nx*ny, nx*ny))
Bzx += coo_matrix((bzxse[0, inw[0, :]], (inw[0, :], ise[0, :])), shape=(nx*ny, nx*ny))
Bzx = Bzx.tocsr()
#Bzx = Bzx.toarray()

# Bzy
Bzy = coo_matrix((bzyp[0, iall[0, :]], (iall[0, :], iall[0, :])), shape=(nx*ny, nx*ny))
Bzy += coo_matrix((bzye[0, iw[0, :]], (iw[0, :], ie[0, :])), shape=(nx*ny, nx*ny))
Bzy += coo_matrix((bzyw[0, ie[0, :]], (ie[0, :], iw[0, :])), shape=(nx*ny, nx*ny))
Bzy += coo_matrix((bzyn[0, iss[0, :]], (iss[0, :], inn[0, :])), shape=(nx*ny, nx*ny))
Bzy += coo_matrix((bzys[0, inn[0, :]], (inn[0, :], iss[0, :])), shape=(nx*ny, nx*ny))
Bzy += coo_matrix((bzysw[0, ine[0, :]], (ine[0, :], isw[0, :])), shape=(nx*ny, nx*ny))
Bzy += coo_matrix((bzynw[0, ise[0, :]], (ise[0, :], inw[0, :])), shape=(nx*ny, nx*ny))
Bzy += coo_matrix((bzyne[0, isw[0, :]], (isw[0, :], ine[0, :])), shape=(nx*ny, nx*ny))
Bzy += coo_matrix((bzyse[0, inw[0, :]], (inw[0, :], ise[0, :])), shape=(nx*ny, nx*ny))
Bzy = Bzy.tocsr()


B = hstack([Bzx, Bzy])
del Bzx, Bzy
print(B.shape)

#bbb = B.toarray()
#savemat('B.mat', {'B': bbb})

Hx = phix[:, :, 0]
Hy = phiy[:, :, 0]

Hz = B*np.hstack((Hx, Hy)).reshape(2*nx*ny, 1, order='F')
Hz = Hz.reshape(nx, ny, order='F')/1j
#savemat('Hz.mat', {'Hz': Hz})

# plt.figure(3)
# plt.imshow(np.real(Hz.T), interpolation='nearest')


nx -= 1
ny -= 1

# nx = nx-1;
# ny = ny-1;

exx = epsxx[1:-1, 1:-1]
exy = epsxy[1:-1, 1:-1]
eyx = epsyx[1:-1, 1:-1]
eyy = epsyy[1:-1, 1:-1]
ezz = epszz[1:-1, 1:-1]
edet = (exx*eyy - exy*eyx)

# exx = epsxx(2:nx+1,2:ny+1);
# exy = epsxy(2:nx+1,2:ny+1);
# eyx = epsyx(2:nx+1,2:ny+1);
# eyy = epsyy(2:nx+1,2:ny+1);
# ezz = epszz(2:nx+1,2:ny+1);
# edet = (exx.*eyy - exy.*eyx);

h = (dx[1:-1]*np.ones([ny])).reshape(1, nx*ny, order='F')
v = (np.ones([nx, 1])*dy[0, 1:-1]).reshape(1, nx*ny, order='F')

# h = dx(2:nx+1)*ones(1,ny);
# v = ones(nx,1)*dy(2:ny+1);

i1 = ii[:-1, 1:].reshape(1, nx*ny, order='F')
i2 = ii[:-1, :-1].reshape(1, nx*ny, order='F')
i3 = ii[1:, :-1].reshape(1, nx*ny, order='F')
i4 = ii[1:, 1:].reshape(1, nx*ny, order='F')

# i1 = ii(1:nx,2:ny+1);
# i2 = ii(1:nx,1:ny);
# i3 = ii(2:nx+1,1:ny);
# i4 = ii(2:nx+1,2:ny+1);

Hx = Hx.reshape(1, (nx+1)*(ny+1), order='F')
Hy = Hy.reshape(1, (nx+1)*(ny+1), order='F')
Hz = Hz.reshape(1, (nx+1)*(ny+1), order='F')


Dx = +neff*(Hy[0, i1] + Hy[0, i2] + Hy[0, i3] + Hy[0, i4])/4 + (Hz[0, i1] + Hz[0, i4] - Hz[0, i2] - Hz[0, i3])/(1j*2*k*v)
Dy = -neff*(Hx[0, i1] + Hx[0, i2] + Hx[0, i3] + Hx[0, i4])/4 - (Hz[0, i3] + Hz[0, i4] - Hz[0, i1] - Hz[0, i2])/(1j*2*k*h)
Dz = ((Hy[0, i3] + Hy[0, i4] - Hy[0, i1] - Hy[0, i2])/(2*h) - (Hx[0, i1] + Hx[0, i4] - Hx[0, i2] - Hx[0, i3])/(2*v))/(1j*k)

# Dx = +neff*(Hy(i1) + Hy(i2) + Hy(i3) + Hy(i4))/4 + ...
#      (Hz(i1) + Hz(i4) - Hz(i2) - Hz(i3))./(j*2*k*v);
# Dy = -neff*(Hx(i1) + Hx(i2) + Hx(i3) + Hx(i4))/4 - ...
#      (Hz(i3) + Hz(i4) - Hz(i1) - Hz(i2))./(j*2*k*h);
# Dz = ((Hy(i3) + Hy(i4) - Hy(i1) - Hy(i2))./(2*h) - ...
#       (Hx(i1) + Hx(i4) - Hx(i2) - Hx(i3))./(2*v))/(j*k);
#
Dx = Dx.reshape(nx, ny, order='F')
Dy = Dy.reshape(nx, ny, order='F')
Dz = Dz.reshape(nx, ny, order='F')

Ex = (eyy*Dx - exy*Dy)/edet
Ey = (exx*Dy - eyx*Dx)/edet
Ez = Dz/ezz

np.savetxt('Ex_Field_400nm.txt', np.abs(Ex))
np.savetxt('Ey_Field_400nm.txt', np.abs(Ey))
np.savetxt('Ez_Field_400nm.txt', np.abs(Ez))
np.savetxt('Structure.txt', eps)

Hx = Hx.reshape((nx+1), (ny+1), order='F')
Hy = Hy.reshape((nx+1), (ny+1), order='F')
Hz = Hz.reshape((nx+1), (ny+1), order='F')

x = np.linspace(0, dx[0]*(nx), nx+1)
y = np.linspace(0, dy[0, 0]*(ny), ny+1)

#plt.figure(4)
#plt.imshow(np.real(Ex.T), interpolation='nearest')
#
#plt.figure(5)
#plt.imshow(np.real(Ey.T), interpolation='nearest')

XX, YY = np.meshgrid(x, y)
# plt.contourf(XX, YY, np.real(Hx.T), interpolation = 'nearest')
plt.figure(3)
plt.title('Ex')
plt.imshow(np.abs(Ex.T))
plt.colorbar(orientation='horizontal')

plt.figure(4)
plt.title('Ey')
plt.imshow(np.abs(Ey.T))
plt.colorbar(orientation='horizontal')

plt.figure(5)
plt.title('Ez')
plt.imshow(np.abs(Ez.T))
plt.colorbar(orientation='horizontal')

plt.show()

